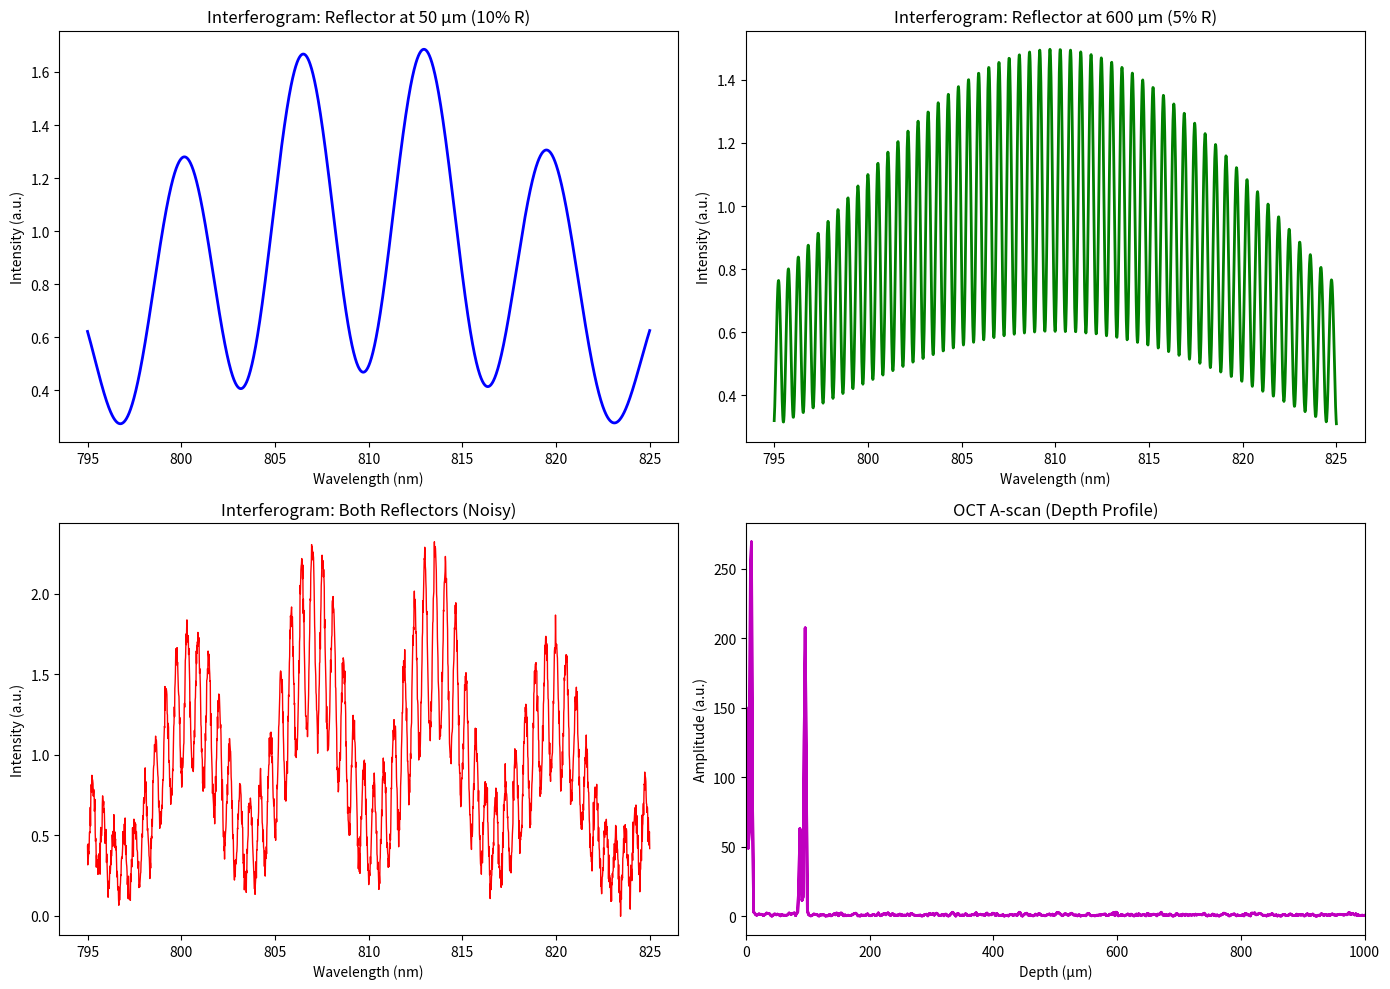

The script that saved this image:
import numpy as np
import matplotlib.pyplot as plt
"""
This script simulates spectral-domain OCT for two reflectors by:
1. Defining a Gaussian source spectrum over a 30 nm bandwidth centred at 810 nm and converting it to wavenumber.
2. Generating interferograms for a single reflector at 50 µm (10% reflectivity), at 600 µm (5% reflectivity), and their noisy combination.
3. Resampling the noisy interferogram onto a uniform k-grid, removing DC, applying a Hann window, and performing an FFT to obtain the depth-resolved A-scan.
4. Plotting four panels: 
   (a) interferogram for the 50 µm reflector, 
   (b) interferogram for the 600 µm reflector, 
   (c) combined noisy interferogram, and 
   (d) the resulting OCT A-scan amplitude versus depth in micrometres.
"""

# -----------------------------
# Simulation parameters
# -----------------------------
lambda0 = 810e-9        # Central wavelength (810 nm)
BW = 30e-9              # Full width at half maximum bandwidth (30 nm)
num_pixels = 2048       # Number of detector pixels

# -----------------------------
# Generate wavelength array (linear spacing)
# -----------------------------
lambda_min = lambda0 - BW/2
lambda_max = lambda0 + BW/2
wavelengths = np.linspace(lambda_min, lambda_max, num_pixels)

# -----------------------------
# Convert wavelengths to wavenumbers (k = 2π/λ)
# -----------------------------
k = 2 * np.pi / wavelengths

# -----------------------------
# Define Gaussian source spectrum S(λ)
# (Using the Gaussian model from Eq. (3.1) on page 63)
# -----------------------------
sigma = BW / 2.355      # Standard deviation from FWHM (Gaussian relation)
S_lambda = np.exp(-((wavelengths - lambda0)**2) / (2 * sigma**2))
S_lambda = S_lambda / np.max(S_lambda)  # Normalize

# -----------------------------
# Reflector parameters
# -----------------------------
# Reflector 1: 50 µm depth, 10% reflectivity
z1 = 50e-6              # Depth = 50 µm in meters
R1 = 0.10               # Reflectivity 10%

# Reflector 2: 600 µm depth, 5% reflectivity
z2 = 600e-6             # Depth = 600 µm in meters
R2 = 0.05               # Reflectivity 5%

phi = 0.0               # Phase offset

# -----------------------------
# Field simulation (based on the equations on pages 63-65)
# E(λ) = sqrt[S(λ)] for the reference arm, and for each reflector:
# E_reflector = sqrt(R * S(λ)) * exp(i·2kz)
# -----------------------------
E_ref = np.sqrt(S_lambda)  # Reference field amplitude

# Fields from reflectors
E1 = np.sqrt(R1 * S_lambda) * np.exp(1j * 2 * k * z1)
E2 = np.sqrt(R2 * S_lambda) * np.exp(1j * 2 * k * z2)

# -----------------------------
# Combined interferometric signal
# (According to Eq. (3.1): I(λ) = S(λ)·[1 + interference terms])
# -----------------------------
E_total = E_ref + E1 + E2
I_c = np.abs(E_total)**2

# OPTIONAL: Add white Gaussian noise (if desired)
noise_level = 0.05
noise = np.random.normal(0, noise_level, size=I_c.shape)
I_c_noisy = I_c + noise

# -----------------------------
# Ensure k and I_c_noisy are in increasing order
# -----------------------------
if k[0] > k[-1]:
    k = np.flipud(k)
    I_c_noisy = np.flipud(I_c_noisy)

# -----------------------------
# Re-sample the interferogram onto a uniform k-space grid
# -----------------------------
k_uniform = np.linspace(k.min(), k.max(), num_pixels)
I_uniform = np.interp(k_uniform, k, I_c_noisy)

# -----------------------------
# Remove the DC term (average value) to eliminate strong zero-frequency components
# -----------------------------
I_uniform = I_uniform - np.mean(I_uniform)

# -----------------------------
# Apply a Hann window to reduce side-lobes in the FFT (common practice in OCT)
# -----------------------------
window = np.hanning(num_pixels)
I_windowed = I_uniform * window

# -----------------------------
# Compute the A-scan (depth profile) via FFT
# (Following the Fourier relation from Eq. (3.3) on page 64)
# -----------------------------
I_fft = np.fft.fft(I_windowed)
I_fft = np.abs(np.fft.fftshift(I_fft))

# -----------------------------
# Define uniform k spacing and corresponding depth axis
# Depth is proportional to the FFT frequency; here we use depth_axis = |frequency|/2
# -----------------------------
dk = (k_uniform[-1] - k_uniform[0]) / (num_pixels - 1)
freq_axis = np.fft.fftfreq(num_pixels, d=dk)
freq_axis = np.fft.fftshift(freq_axis)
depth_axis = np.abs(freq_axis) / 2  # in meters
depth_axis_um = depth_axis * 1e6   # convert to micrometers

# -----------------------------
# Plotting the results
# -----------------------------
fig, axs = plt.subplots(2, 2, figsize=(14, 10))

# Panel (a): Interferogram for reflector at 50 µm (E_ref + E1)
E_total_a = E_ref + E1
I_a = np.abs(E_total_a)**2
axs[0, 0].plot(wavelengths * 1e9, I_a, 'b-', lw=2)
axs[0, 0].set_xlabel('Wavelength (nm)')
axs[0, 0].set_ylabel('Intensity (a.u.)')
axs[0, 0].set_title('Interferogram: Reflector at 50 µm (10% R)')

# Panel (b): Interferogram for reflector at 600 µm (E_ref + E2)
E_total_b = E_ref + E2
I_b = np.abs(E_total_b)**2
axs[0, 1].plot(wavelengths * 1e9, I_b, 'g-', lw=2)
axs[0, 1].set_xlabel('Wavelength (nm)')
axs[0, 1].set_ylabel('Intensity (a.u.)')
axs[0, 1].set_title('Interferogram: Reflector at 600 µm (5% R)')

# Panel (c): Combined interferogram with both reflectors (noisy)
axs[1, 0].plot(wavelengths * 1e9, I_c_noisy, 'r-', lw=1)
axs[1, 0].set_xlabel('Wavelength (nm)')
axs[1, 0].set_ylabel('Intensity (a.u.)')
axs[1, 0].set_title('Interferogram: Both Reflectors (Noisy)')

# Panel (d): OCT A-scan (Depth Profile) from the FFT of the uniformly re-sampled, windowed interferogram
axs[1, 1].plot(depth_axis_um, I_fft, 'm-', lw=2)
axs[1, 1].set_xlabel('Depth (µm)')
axs[1, 1].set_ylabel('Amplitude (a.u.)')
axs[1, 1].set_title('OCT A-scan (Depth Profile)')
axs[1, 1].set_xlim(0, 1000)  # Adjust depth range as needed

plt.tight_layout()
plt.show()
